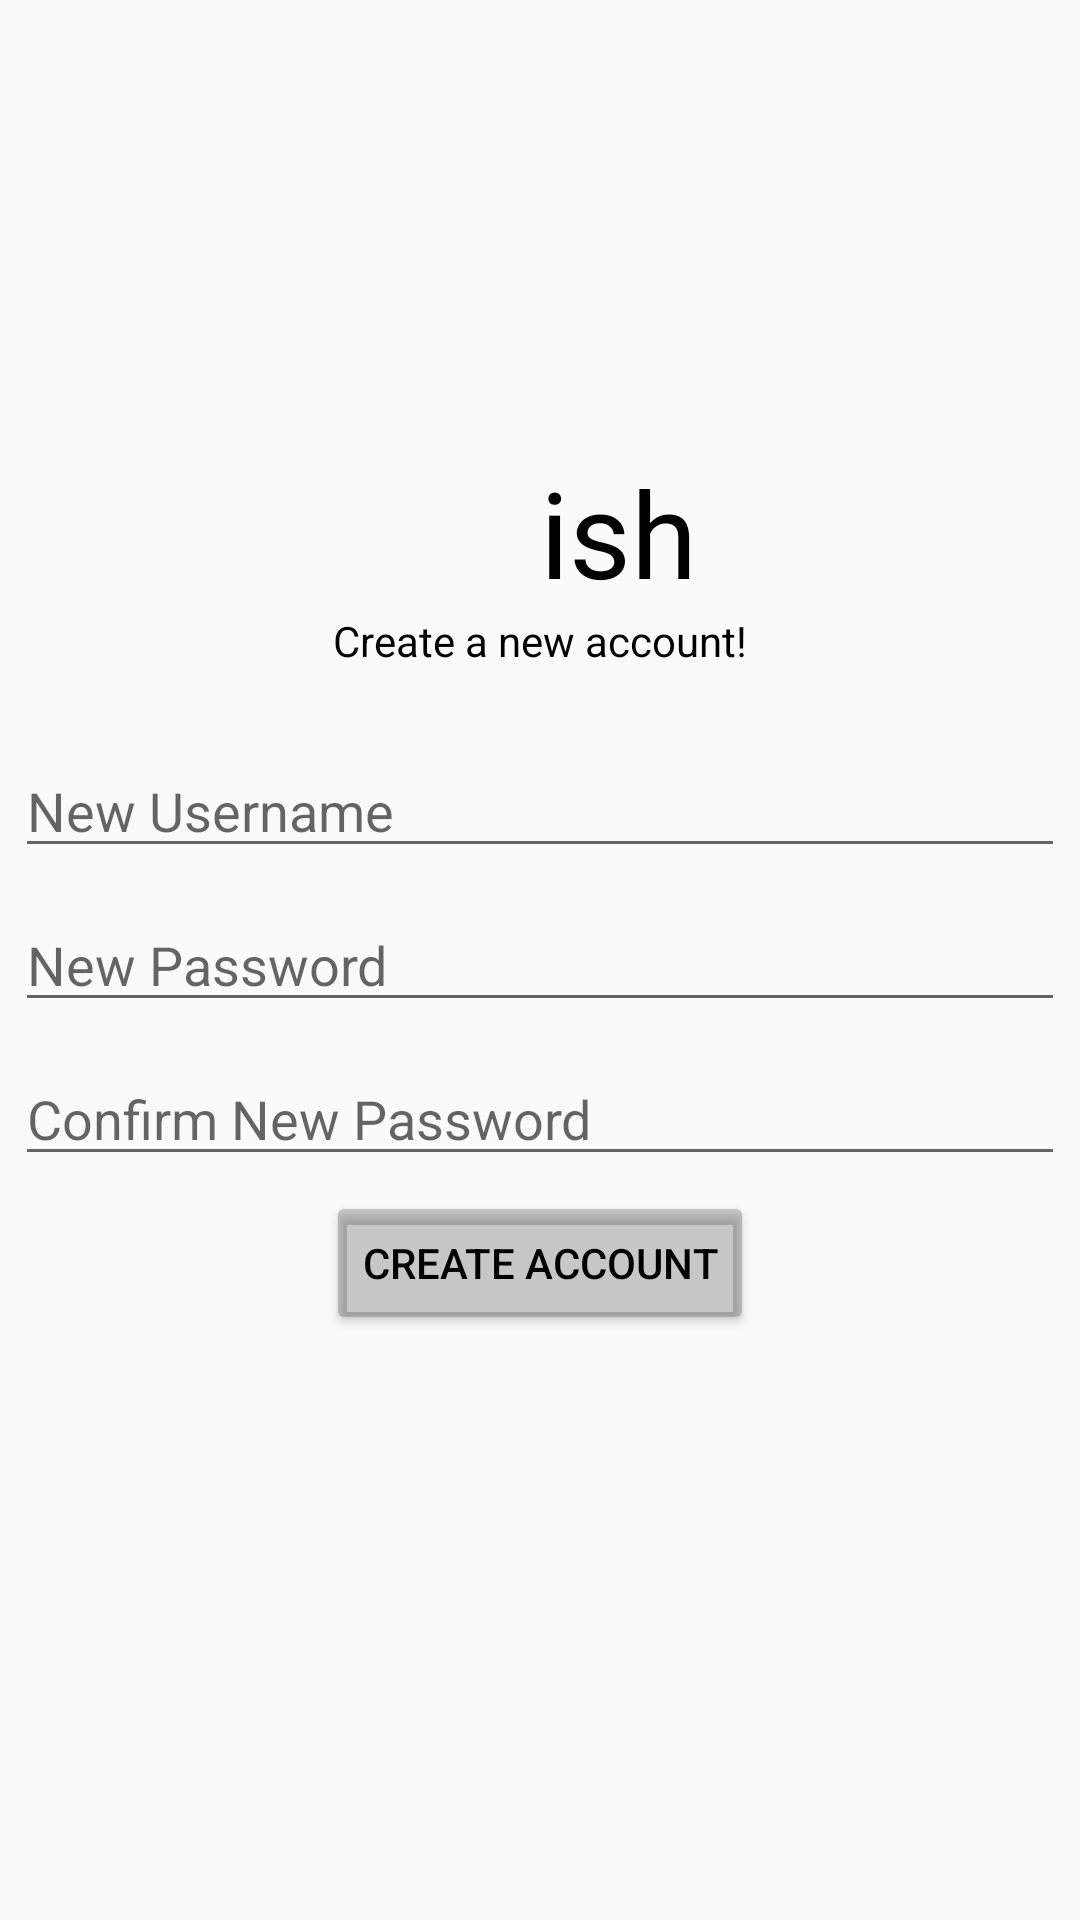

Layout XML and referenced resources for this Android screen:
<!-- AndroidManifest.xml: application theme Theme.FBParstagram -->
<!-- res/layout/activity_sign_up.xml -->
<?xml version="1.0" encoding="utf-8"?>
<RelativeLayout
    xmlns:android="http://schemas.android.com/apk/res/android"
    xmlns:app="http://schemas.android.com/apk/res-auto"
    xmlns:tools="http://schemas.android.com/tools"
    android:layout_width="match_parent"
    android:layout_height="match_parent"
    tools:context=".SignUpActivity">

    <EditText
        android:id="@+id/etNewUsername"
        android:layout_width="match_parent"
        android:layout_height="wrap_content"
        android:layout_above="@+id/etNewPassword"
        android:layout_marginStart="5dp"
        android:layout_marginTop="5dp"
        android:layout_marginEnd="5dp"
        android:layout_marginBottom="5dp"
        android:ems="10"
        android:hint="New Username"
        android:inputType="textPersonName"
        app:layout_constraintEnd_toEndOf="parent"
        app:layout_constraintStart_toStartOf="parent"
        tools:layout_editor_absoluteY="104dp" />

    <EditText
        android:id="@+id/etNewPassword"
        android:layout_width="match_parent"
        android:layout_height="wrap_content"
        android:layout_centerInParent="true"
        android:layout_marginStart="5dp"
        android:layout_marginTop="5dp"
        android:layout_marginEnd="5dp"
        android:layout_marginBottom="5dp"
        android:ems="10"
        android:hint="New Password"
        android:inputType="textPassword"
        tools:layout_editor_absoluteX="95dp"
        tools:layout_editor_absoluteY="239dp" />

    <EditText
        android:id="@+id/etNewPasswordConfirm"
        android:layout_width="match_parent"
        android:layout_height="wrap_content"
        android:layout_below="@+id/etNewPassword"
        android:layout_centerHorizontal="true"
        android:layout_margin="5dp"
        android:layout_marginStart="0dp"
        android:layout_marginTop="0dp"
        android:layout_marginEnd="0dp"
        android:layout_marginBottom="0dp"
        android:ems="10"
        android:hint="Confirm New Password"
        android:inputType="textPassword"
        tools:layout_editor_absoluteX="90dp"
        tools:layout_editor_absoluteY="407dp" />

    <ImageView
        android:id="@+id/ivTitle"
        android:layout_width="wrap_content"
        android:layout_height="wrap_content"
        android:layout_above="@+id/ivAccountText"
        android:layout_margin="0dp"
        android:layout_marginBottom="136dp"
        app:srcCompat="@drawable/nav_logo_whiteout"
        android:layout_centerHorizontal="true"/>

    <TextView
        android:id="@+id/ivAccountText"
        android:layout_width="wrap_content"
        android:layout_height="wrap_content"
        android:layout_above="@+id/etNewUsername"
        android:layout_centerHorizontal="true"
        android:layout_marginStart="0dp"
        android:layout_marginTop="0dp"
        android:layout_marginEnd="0dp"
        android:layout_marginBottom="20dp"
        android:text="Create a new account!"
        android:textColor="#000000" />

    <TextView
        android:layout_width="wrap_content"
        android:layout_height="wrap_content"
        android:layout_alignBottom="@+id/ivTitle"
        android:layout_marginStart="0dp"
        android:layout_marginTop="0dp"
        android:layout_marginEnd="0dp"
        android:layout_marginBottom="0dp"
        android:layout_toEndOf="@+id/ivTitle"
        android:text="ish"
        android:textColor="#000000"
        android:textSize="40sp" />

    <Button
        android:id="@+id/btnCreateAccount"
        android:layout_width="wrap_content"
        android:layout_height="wrap_content"
        android:layout_below="@+id/etNewPasswordConfirm"
        android:layout_centerHorizontal="true"
        android:layout_marginStart="0dp"
        android:layout_marginTop="0dp"
        android:layout_marginEnd="0dp"
        android:layout_marginBottom="0dp"
        android:text="Create account"
        android:textColor="#000000"
        app:backgroundTint="#34000000" />

</RelativeLayout>
<!-- resources referenced by this layout -->
<resources>
  <style name="Theme.FBParstagram" parent="Theme.AppCompat.Light">
          
          <item name="colorPrimary">@color/white</item>
          <item name="colorPrimaryVariant">@color/purple_700</item>
          <item name="colorOnPrimary">@color/teal_700</item>
          
          <item name="colorSecondary">@color/teal_200</item>
          <item name="colorSecondaryVariant">@color/teal_700</item>
          <item name="colorOnSecondary">@color/black</item>
          
          <item name="android:statusBarColor" tools:targetApi="l">?attr/colorPrimaryVariant</item>
          
  
      </style>
  <!-- not gathered from this repository: default colours our renderer supplied (Android Studio template values) -->
  <color name="purple_700">#FF3700B3</color>
  <color name="teal_200">#FF03DAC5</color>
  <color name="teal_700">#FF018786</color>
  <color name="black">#FF000000</color>
  <color name="white">#FFFFFFFF</color>
</resources>
